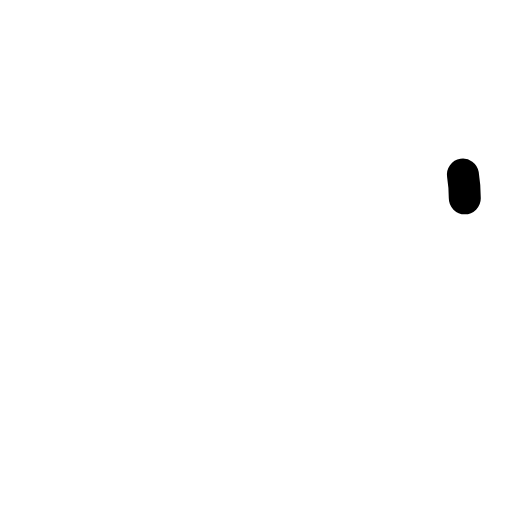
t = 0.00 s
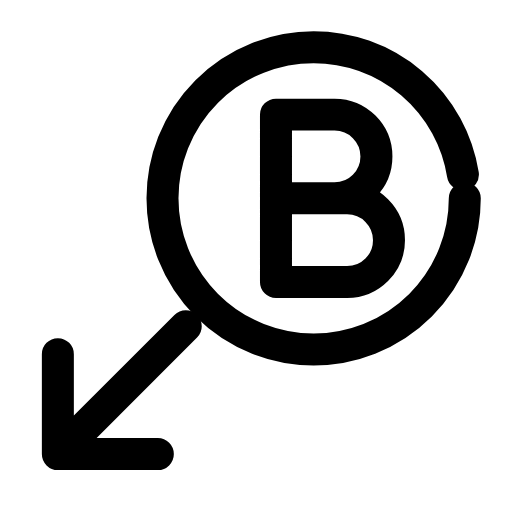
t = 0.24 s
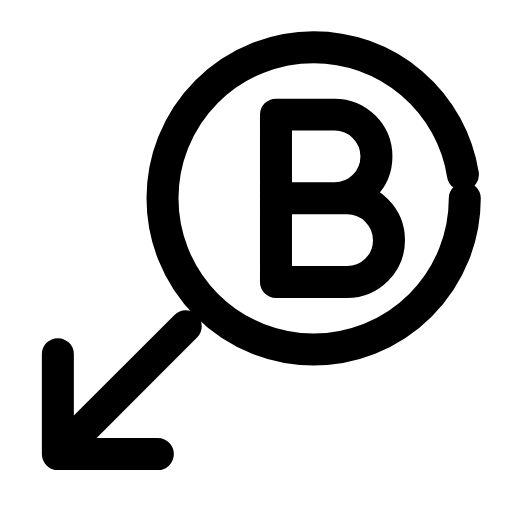
t = 0.47 s
t = 0.68 s: frame unchanged from t = 0.47 s, image omitted
t = 0.93 s: frame unchanged from t = 0.47 s, image omitted
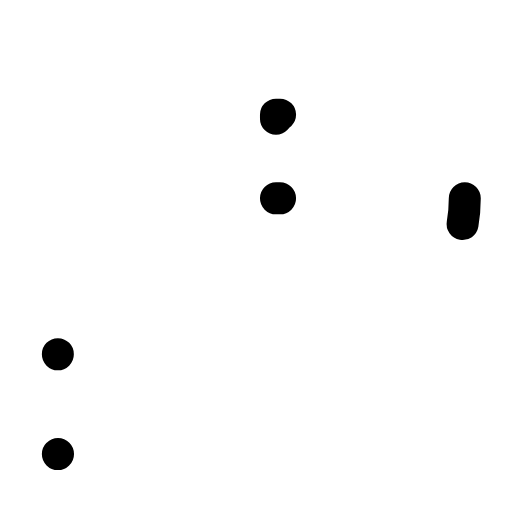
t = 1.17 s

The animated SVG that drew these frames (rendered in a browser with its animation timeline set to each time). Animation: 3 SMIL elements (animate=3); one cycle of 1.40 s, repeats indefinitely.

<svg xmlns="http://www.w3.org/2000/svg" width="24" height="24" viewBox="0 0 24 24" fill="none"><g transform="translate(-1.103 -1.058) scale(1.09)"><circle stroke="currentColor" stroke-width="1.376" stroke-linecap="round" stroke-linejoin="round" fill="none" cx="14.5" cy="9.5" r="6.5" pathLength="1" stroke-dasharray="1"><animate attributeName="stroke-dashoffset" values="1;1;0;0;0;0;1;1;1" keyTimes="0;0;0.189;0.45;0.6;0.774;0.9;0.9;1" dur="1.4s" repeatCount="indefinite" calcMode="spline" keySplines="0.16 1 0.3 1;0.16 1 0.3 1;0.16 1 0.3 1;0.16 1 0.3 1;0.16 1 0.3 1;0.16 1 0.3 1;0.16 1 0.3 1;0.16 1 0.3 1"/></circle><path stroke="currentColor" stroke-width="1.376" stroke-linecap="round" stroke-linejoin="round" fill="none" d="M12.88 5.9L12.88 13.1M12.88 5.9L15.4 5.9A1.8 1.8 0 0 1 15.4 9.5L12.88 9.5M12.88 9.5L15.94 9.5A1.8 1.8 0 0 1 15.94 13.1L12.88 13.1" pathLength="1" stroke-dasharray="1"><animate attributeName="stroke-dashoffset" values="1;1;0;0;0;0;1;1;1" keyTimes="0;0.0315;0.2205;0.45;0.6;0.753;0.879;0.9;1" dur="1.4s" repeatCount="indefinite" calcMode="spline" keySplines="0.16 1 0.3 1;0.16 1 0.3 1;0.16 1 0.3 1;0.16 1 0.3 1;0.16 1 0.3 1;0.16 1 0.3 1;0.16 1 0.3 1;0.16 1 0.3 1"/></path><path stroke="currentColor" stroke-width="1.376" stroke-linecap="round" stroke-linejoin="round" fill="none" d="M3.5 16.2L3.5 20.5L7.8 20.5M3.5 20.5L9 15" pathLength="1" stroke-dasharray="1"><animate attributeName="stroke-dashoffset" values="1;1;0;0;0;0;1;1;1" keyTimes="0;0.063;0.252;0.45;0.6;0.732;0.858;0.9;1" dur="1.4s" repeatCount="indefinite" calcMode="spline" keySplines="0.16 1 0.3 1;0.16 1 0.3 1;0.16 1 0.3 1;0.16 1 0.3 1;0.16 1 0.3 1;0.16 1 0.3 1;0.16 1 0.3 1;0.16 1 0.3 1"/></path></g></svg>
